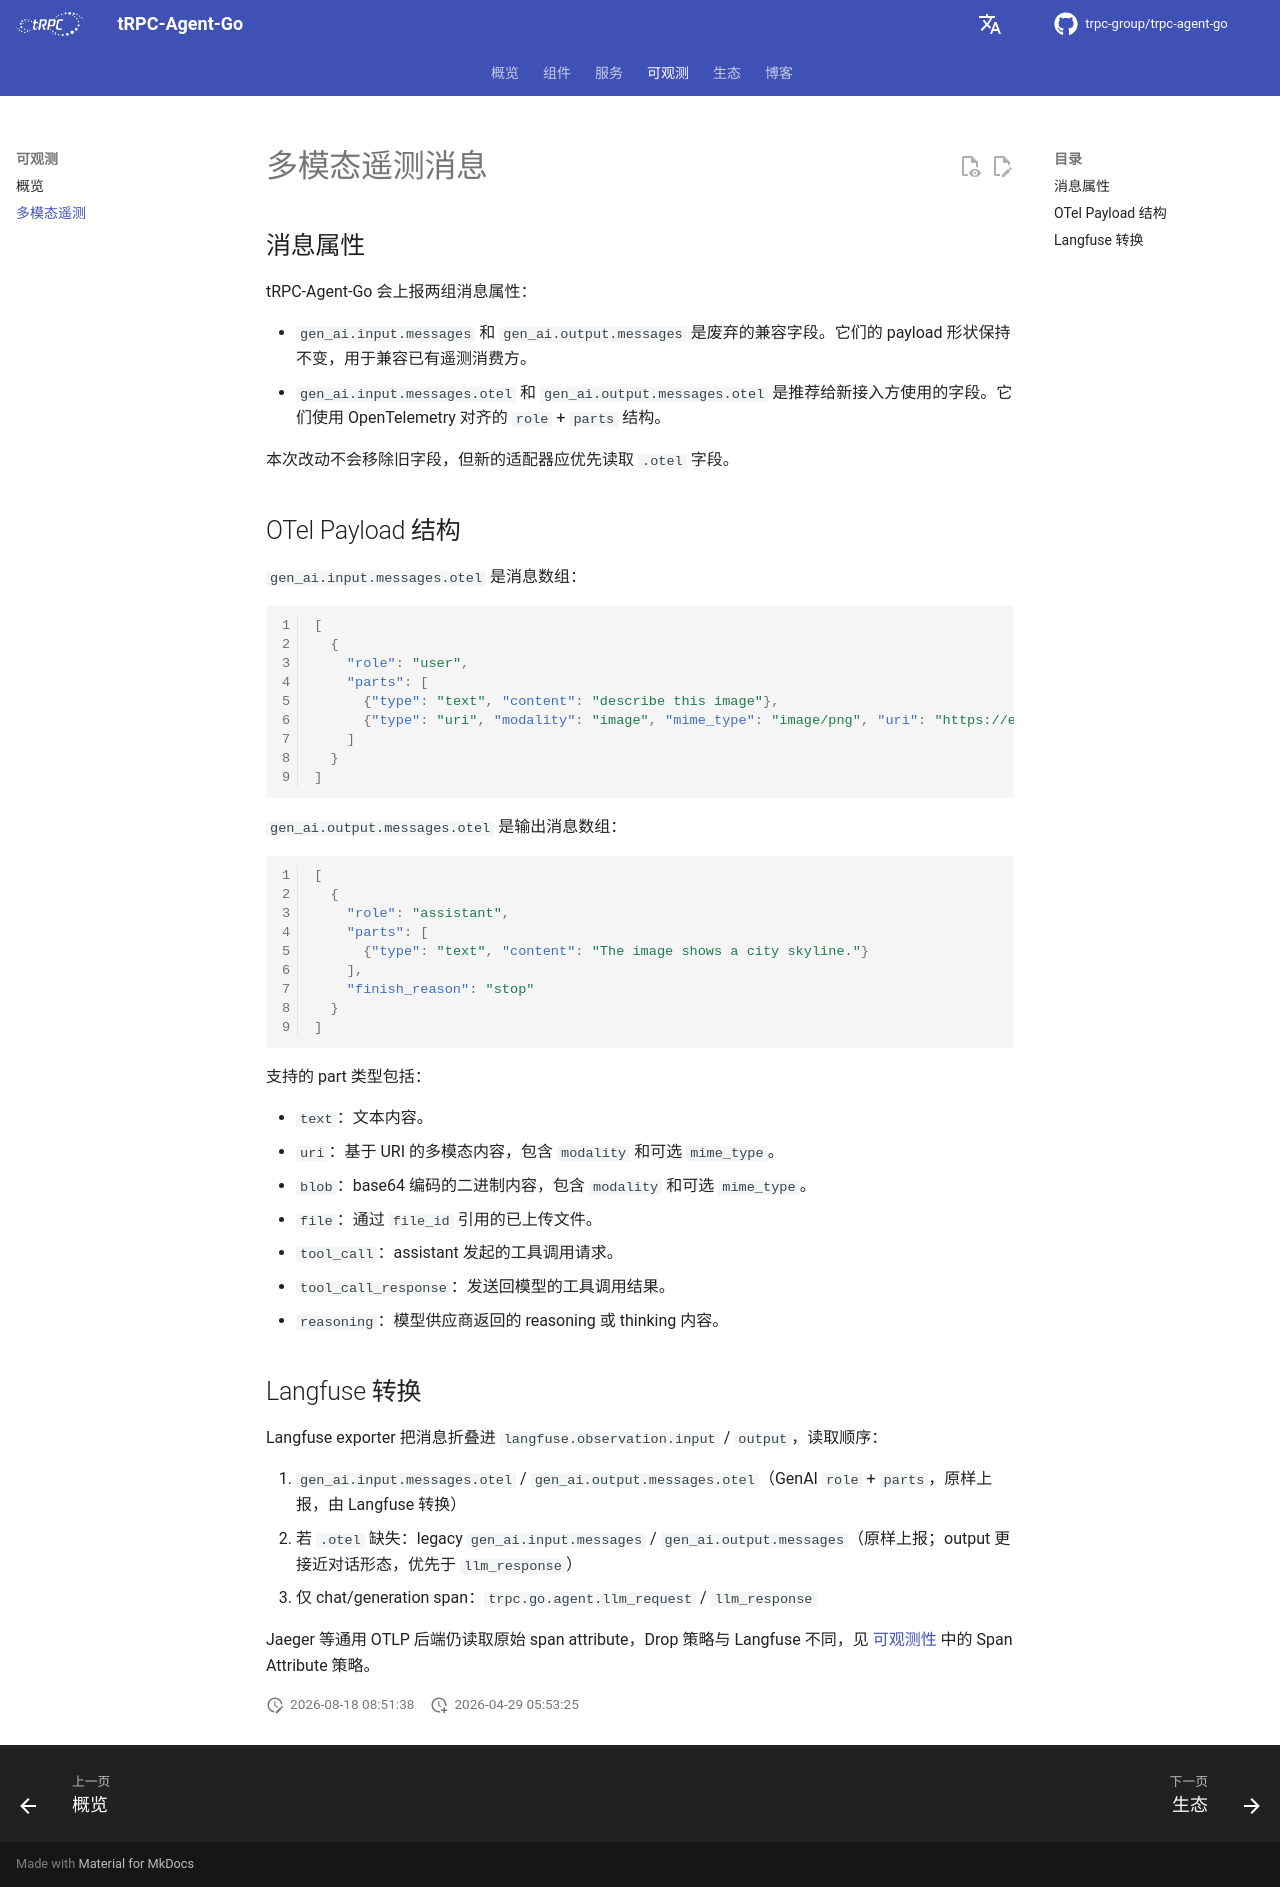

repository: trpc-group/trpc-agent-go · page: zh/telemetry-multimodal/index.html · generator: mkdocs

# 多模态遥测消息

## 消息属性

tRPC-Agent-Go 会上报两组消息属性：

- `gen_ai.input.messages` 和 `gen_ai.output.messages` 是废弃的兼容字段。它们的 payload 形状保持不变，用于兼容已有遥测消费方。
- `gen_ai.input.messages.otel` 和 `gen_ai.output.messages.otel` 是推荐给新接入方使用的字段。它们使用 OpenTelemetry 对齐的 `role` + `parts` 结构。

本次改动不会移除旧字段，但新的适配器应优先读取 `.otel` 字段。

## OTel Payload 结构

`gen_ai.input.messages.otel` 是消息数组：

```json
[
  {
    "role": "user",
    "parts": [
      {"type": "text", "content": "describe this image"},
      {"type": "uri", "modality": "image", "mime_type": "image/png", "uri": "https://example.com/image.png"}
    ]
  }
]
```

`gen_ai.output.messages.otel` 是输出消息数组：

```json
[
  {
    "role": "assistant",
    "parts": [
      {"type": "text", "content": "The image shows a city skyline."}
    ],
    "finish_reason": "stop"
  }
]
```

支持的 part 类型包括：

- `text`：文本内容。
- `uri`：基于 URI 的多模态内容，包含 `modality` 和可选 `mime_type`。
- `blob`：base64 编码的二进制内容，包含 `modality` 和可选 `mime_type`。
- `file`：通过 `file_id` 引用的已上传文件。
- `tool_call`：assistant 发起的工具调用请求。
- `tool_call_response`：发送回模型的工具调用结果。
- `reasoning`：模型供应商返回的 reasoning 或 thinking 内容。

## Langfuse 转换

Langfuse exporter 把消息折叠进 `langfuse.observation.input` / `output`，读取顺序：

1. `gen_ai.input.messages.otel` / `gen_ai.output.messages.otel`（GenAI `role` + `parts`，原样上报，由 Langfuse 转换）
2. 若 `.otel` 缺失：legacy `gen_ai.input.messages` / `gen_ai.output.messages`（原样上报；output 更接近对话形态，优先于 `llm_response`）
3. 仅 chat/generation span：`trpc.go.agent.llm_request` / `llm_response`

Jaeger 等通用 OTLP 后端仍读取原始 span attribute，Drop 策略与 Langfuse 不同，见 [可观测性](observability.md) 中的 Span Attribute 策略。
